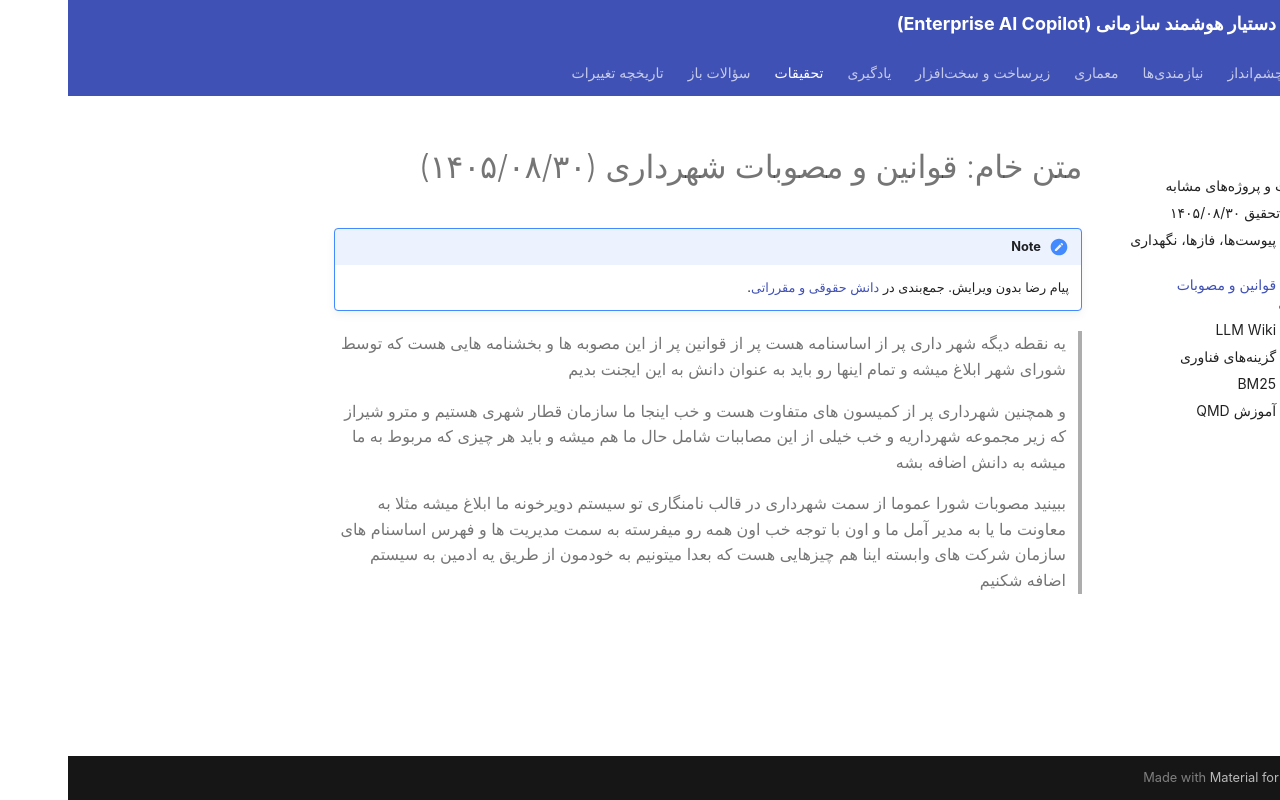

repository: kodelincer/enterprise-ai-copilot · page: research/raw/2026-11-21-municipal-regulations/index.html · generator: mkdocs

# متن خام: قوانین و مصوبات شهرداری (۱۴۰۵/۰۸/۳۰)

!!! note
    پیام رضا بدون ویرایش. جمعبندی در [دانش حقوقی و مقرراتی](../../requirements/regulatory-knowledge.md).

> یه نقطه دیگه شهر داری پر از اساسنامه هست پر از قوانین پر از این مصوبه ها و بخشنامه هایی هست که توسط شورای شهر ابلاغ میشه و تمام اینها رو باید به عنوان دانش به این ایجنت بدیم

> و همچنین شهرداری پر از کمیسون های متفاوت هست و خب اینجا ما سازمان قطار شهری هستیم و مترو شیراز که زیر مجموعه شهرداریه و خب خیلی از این مصاببات شامل حال ما هم میشه و باید هر چیزی که مربوط به ما میشه به دانش اضافه بشه

> ببینید مصوبات شورا عموما از سمت شهرداری در قالب نامنگاری تو سیستم دویرخونه ما ابلاغ میشه مثلا به معاونت ما یا به مدیر آمل ما و اون با توجه خب اون همه رو میفرسته به سمت مدیریت ها و فهرس اساسنام های سازمان شرکت های وابسته اینا هم چیزهایی هست که بعدا میتونیم به خودمون از طریق یه ادمین به سیستم اضافه شکنیم
